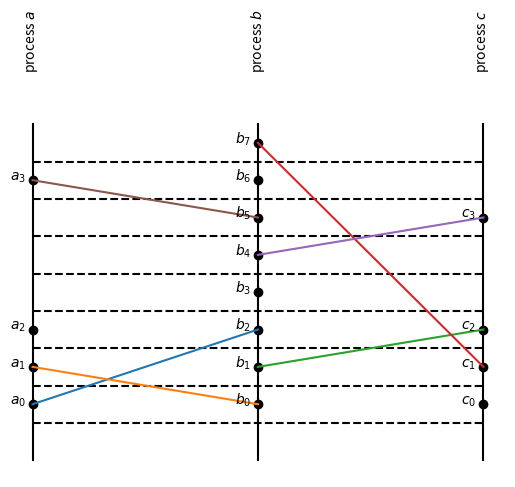

Recreate this plot in Python.
import matplotlib.pyplot as plt
import string

data = """send 0 0 1 1
send 1 1 0 1
send 1 1 2 2
receive 1 0 1 3
local 1 -1 -1 4
send 1 1 2 5
send 1 1 0 6
local 1 -1 -1 7
local 2 -1 -1 1
send 2 2 1 2
receive 1 2 1 8
receive 0 1 0 2
local 0 -1 -1 3
receive 0 1 0 7
receive 2 1 2 3
receive 2 1 2 6"""

events = list(map(lambda x : x.split(' '),  data.split("\n")))   
events = list(map(lambda x : [x[0], int(x[1]), int(x[2]), int(x[3]),  int(x[4])], events))
events.sort(key = lambda x : x[4])
max_timestamp = events[-1][4]

num_threads = 3

# horizontal lines
for i in range(max_timestamp):
    plt.plot([0, num_threads - 1], [i + 0.5, i + 0.5], "k--")

# vertical lines
for i in range(num_threads):
    plt.plot([i, i], [-0.5, max_timestamp + 0.5], "k")

# thread labels
for i in range(num_threads):
    plt.text(i, max_timestamp + 2, "process ${}$".format(string.ascii_letters[i]), rotation="vertical", horizontalalignment="center")

# event labels
for i in range(num_threads):
    for (j, e) in enumerate(filter(lambda e: e[1] == i, events)):
        plt.text(e[1] - 0.1, e[4], "${}_{}$".format(string.ascii_letters[i], j))

# events
while len(events) > 0:
    e = events.pop(0)

    if e[0] == 'local':
        plt.scatter([e[1]], [e[4]], c="k")
    elif e[0] == 'send':
        s = e
        (x0, y0) = (s[1], s[4])
        r = next(e for e in events if e[0] == 'receive'and e[2] == s[2])
        (x1, y1)  = (r[1], r[4])
        plt.scatter([x0, x1], [y0, y1], c="k")
        plt.plot([x0, x1], [y0, y1])
        events.remove(r)
    else:
        pass

plt.axis("off")
plt.savefig("clock.png", bbox_inches="tight")